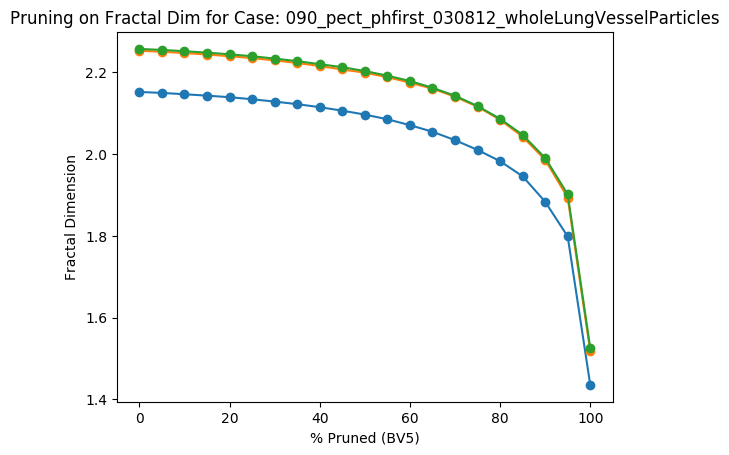

The file beside this chart, header and first rows:
Percent Threshold (BV5), Fractal Dimension
0, 2.258
5, 2.255
10, 2.252
15, 2.249
20, 2.245
25, 2.24
30, 2.234
35, 2.228
40, 2.22
45, 2.213
50, 2.204
55, 2.192
60, 2.179
65, 2.163
70, 2.143
75, 2.118
80, 2.087
85, 2.047
90, 1.991
95, 1.902
100, 1.526
